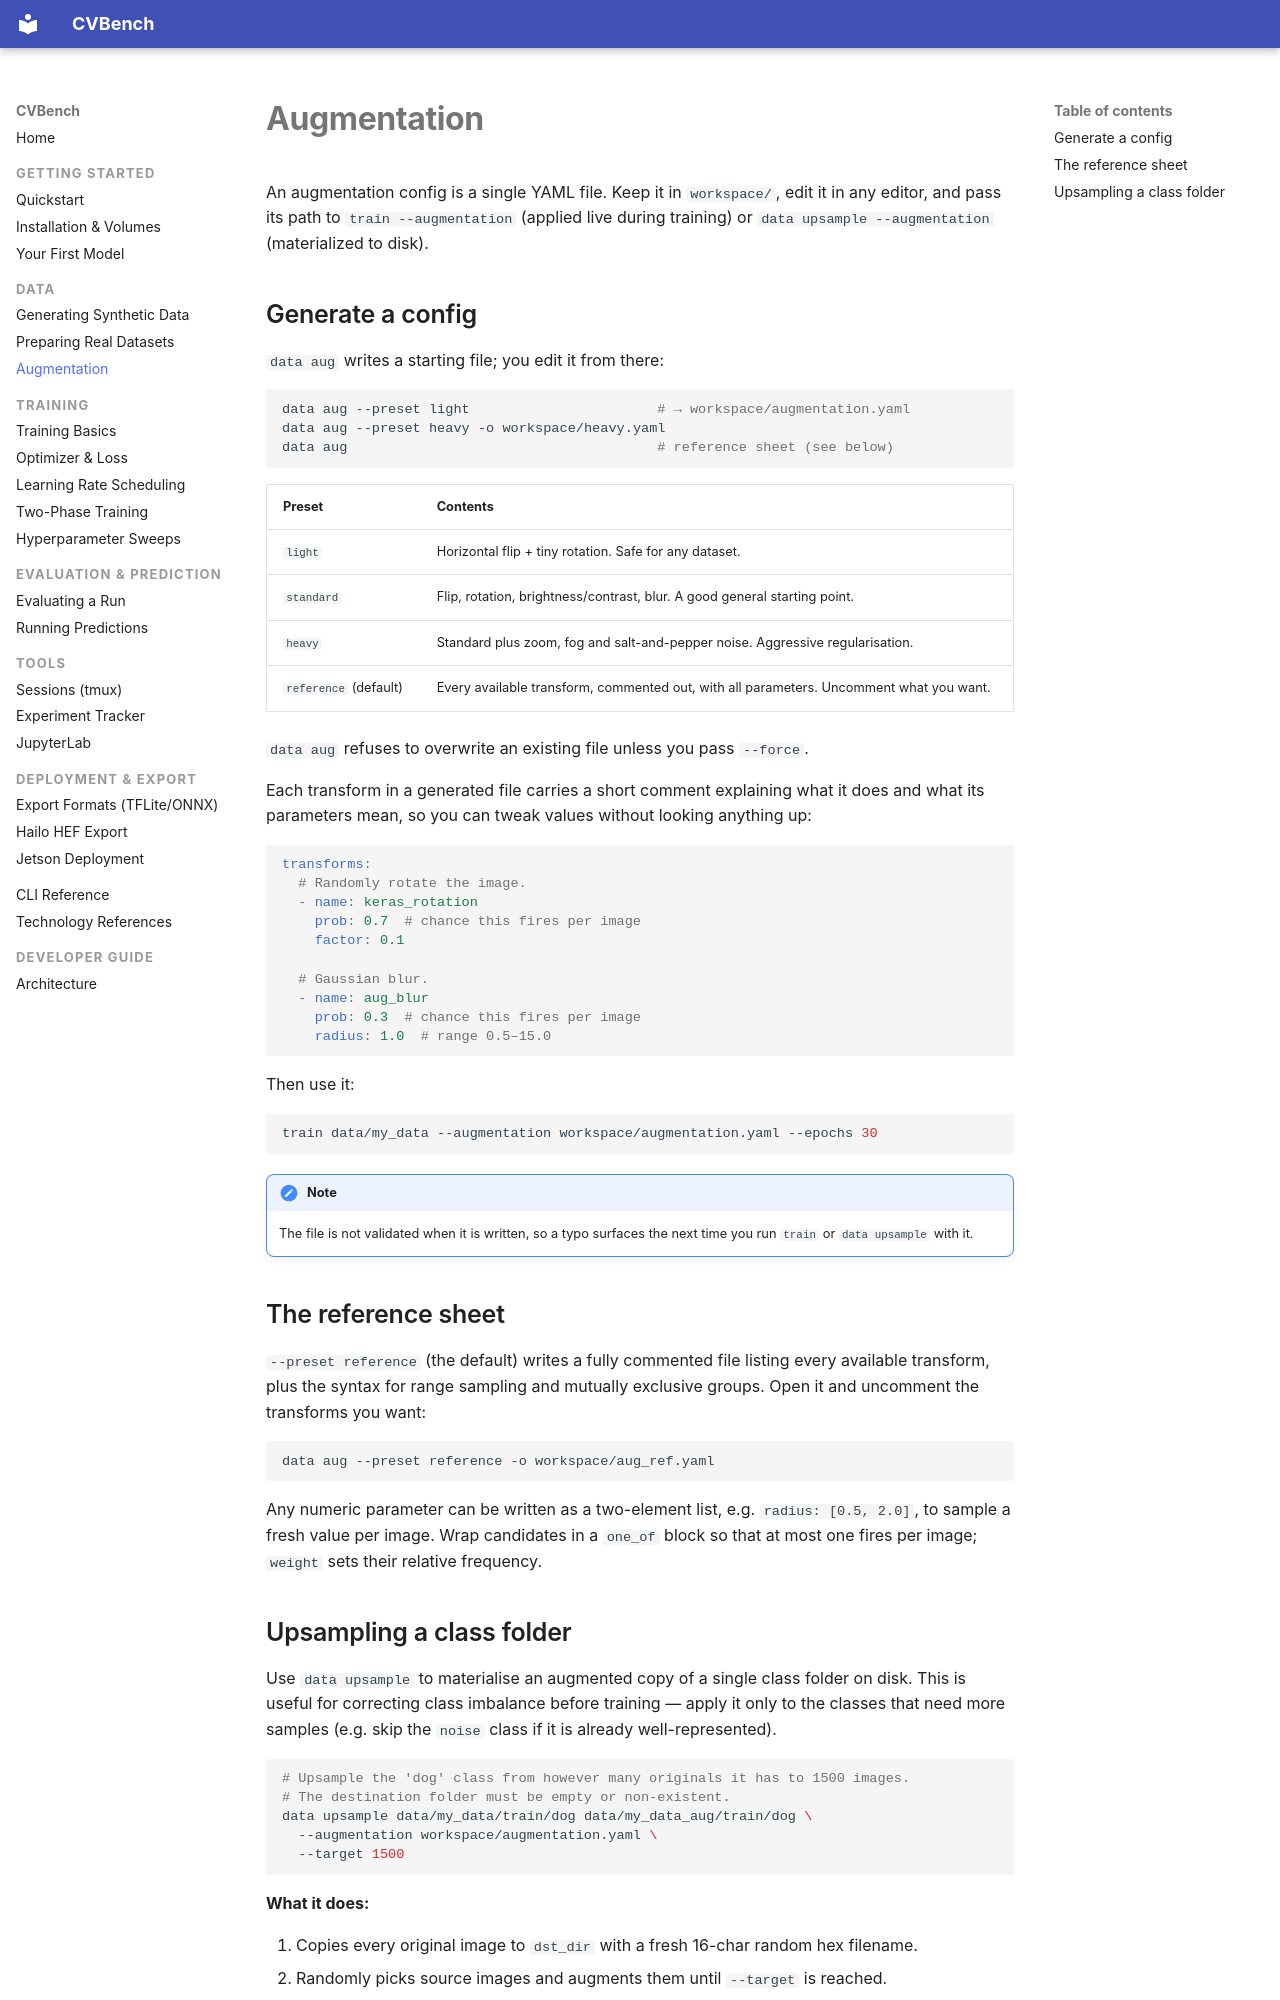

repository: mmgalushka/cvbench · page: data/augmentation/index.html · generator: mkdocs

# Augmentation

An augmentation config is a single YAML file. Keep it in `workspace/`, edit it
in any editor, and pass its path to `train --augmentation` (applied live
during training) or `data upsample --augmentation` (materialized to disk).

## Generate a config

`data aug` writes a starting file; you edit it from there:

```bash
data aug --preset light                       # → workspace/augmentation.yaml
data aug --preset heavy -o workspace/heavy.yaml
data aug                                      # reference sheet (see below)
```

| Preset | Contents |
|---|---|
| `light` | Horizontal flip + tiny rotation. Safe for any dataset. |
| `standard` | Flip, rotation, brightness/contrast, blur. A good general starting point. |
| `heavy` | Standard plus zoom, fog and salt-and-pepper noise. Aggressive regularisation. |
| `reference` (default) | Every available transform, commented out, with all parameters. Uncomment what you want. |

`data aug` refuses to overwrite an existing file unless you pass `--force`.

Each transform in a generated file carries a short comment explaining what it
does and what its parameters mean, so you can tweak values without looking
anything up:

```yaml
transforms:
  # Randomly rotate the image.
  - name: keras_rotation
    prob: 0.7  # chance this fires per image
    factor: 0.1

  # Gaussian blur.
  - name: aug_blur
    prob: 0.3  # chance this fires per image
    radius: 1.0  # range 0.5–15.0
```

Then use it:

```bash
train data/my_data --augmentation workspace/augmentation.yaml --epochs 30
```

!!! note
    The file is not validated when it is written, so a typo surfaces the next
    time you run `train` or `data upsample` with it.

## The reference sheet

`--preset reference` (the default) writes a fully commented file listing every
available transform, plus the syntax for range sampling and mutually exclusive
groups. Open it and uncomment the transforms you want:

```bash
data aug --preset reference -o workspace/aug_ref.yaml
```

Any numeric parameter can be written as a two-element list, e.g.
`radius: [0.5, 2.0]`, to sample a fresh value per image. Wrap candidates in a
`one_of` block so that at most one fires per image; `weight` sets their
relative frequency.
